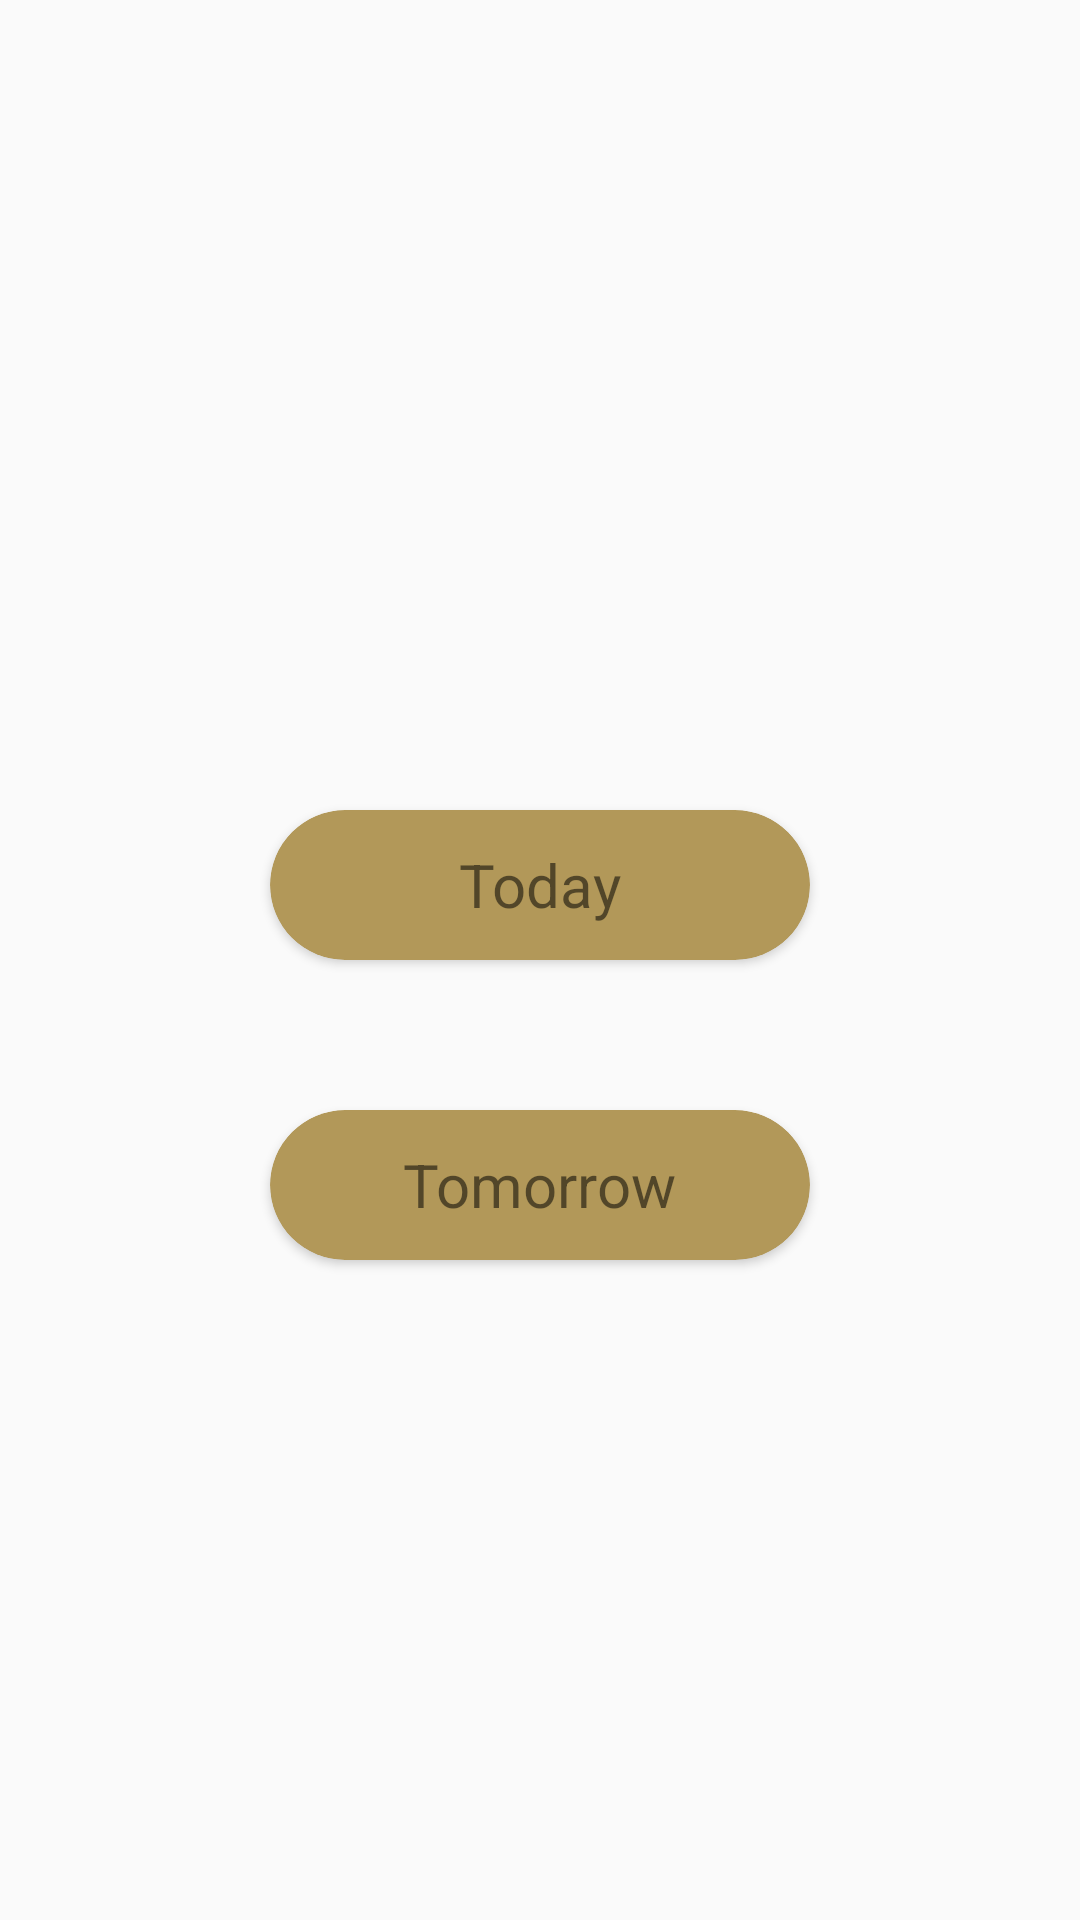

Android layout source for this screen:
<!-- AndroidManifest.xml: application theme AppTheme -->
<!-- res/layout/activity_menu_list.xml -->
<?xml version="1.0" encoding="utf-8"?>
<LinearLayout xmlns:android="http://schemas.android.com/apk/res/android"
    xmlns:app="http://schemas.android.com/apk/res-auto"
    xmlns:tools="http://schemas.android.com/tools"
    android:layout_width="match_parent"
    android:layout_height="match_parent"
    android:orientation="vertical"
    tools:context=".MenuList"
    android:gravity="center">


    <androidx.cardview.widget.CardView
        android:layout_width="180dp"
        android:layout_height="50dp"
        app:cardBackgroundColor="@color/mainColorGold"
        app:cardCornerRadius="50dp"
        android:layout_margin="50dp"
        android:onClick="TodayMenuList">
        <TextView
            android:layout_width="wrap_content"
            android:layout_height="wrap_content"
            android:textSize="20sp"
            android:layout_gravity="center"
            android:text="@string/today"/>

    </androidx.cardview.widget.CardView>
    <androidx.cardview.widget.CardView
        android:onClick="TomorrowMenuList"
        android:layout_width="180dp"
        android:layout_height="50dp"
        app:cardBackgroundColor="@color/mainColorGold"
        app:cardCornerRadius="50dp">
        <TextView
            android:layout_width="wrap_content"
            android:layout_height="wrap_content"
            android:textSize="20sp"
            android:layout_gravity="center"
            android:text="@string/Tomorrow"/>

    </androidx.cardview.widget.CardView>

</LinearLayout>
<!-- resources referenced by this layout -->
<resources>
  <color name="mainColorGold">#b29859</color>
  <string name="Tomorrow">Tomorrow</string>
  <string name="today">Today</string>
  <style name="AppTheme" parent="Theme.AppCompat.Light.NoActionBar">
          
          <item name="colorPrimary">@color/colorPrimary</item>
          <item name="colorPrimaryDark">@color/mainColorGold</item>
          <item name="colorAccent">@color/colorAccent</item>
      </style>
  <color name="colorPrimary">#6200EE</color>
  <color name="colorAccent">#03DAC5</color>
</resources>
